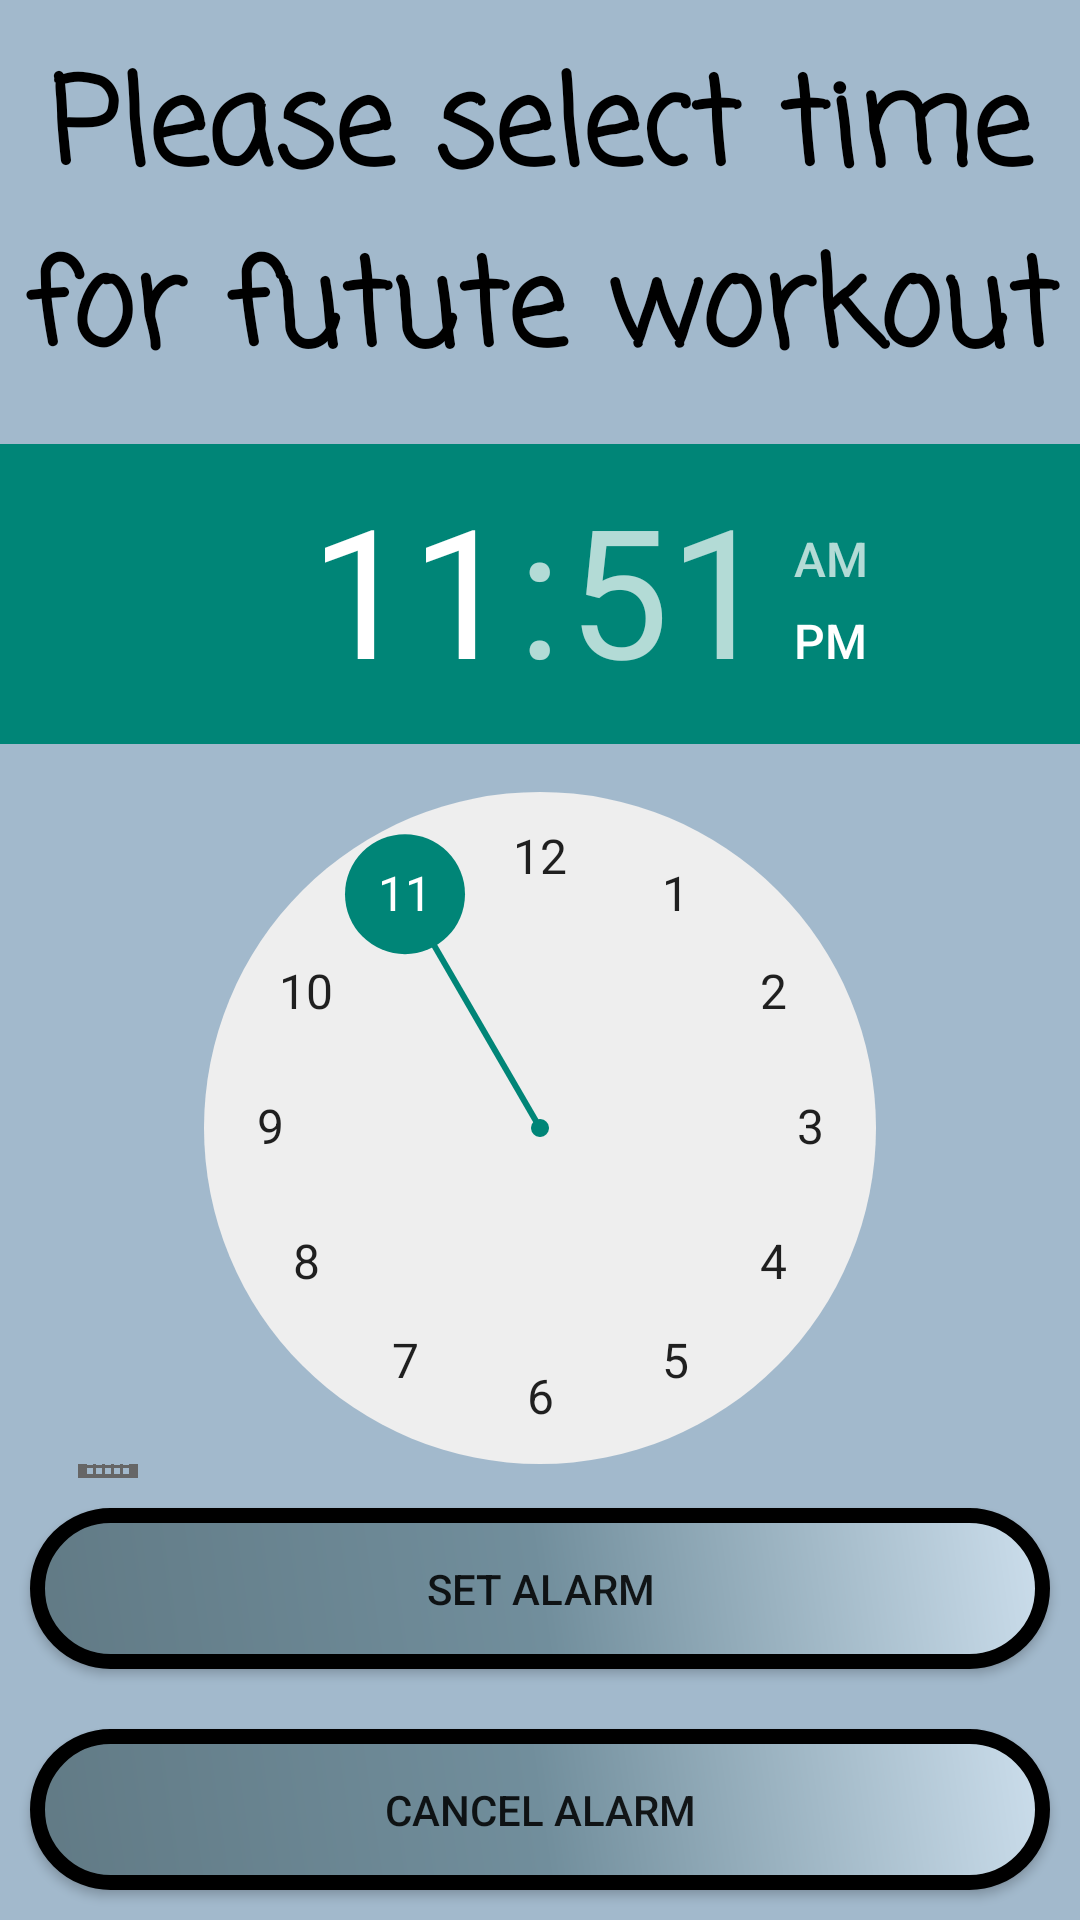

Here is an Android app screen rendered from its layout file. Give the layout XML and the strings, colors and styles it references.
<!-- AndroidManifest.xml: application theme Theme.Final_Project -->
<!-- res/layout/fragment_future_workout.xml -->
<?xml version="1.0" encoding="utf-8"?>
<LinearLayout xmlns:android="http://schemas.android.com/apk/res/android"
    xmlns:tools="http://schemas.android.com/tools"
    android:layout_width="match_parent"
    android:layout_height="match_parent"
    android:orientation="vertical"
    android:background="#A2B9CC"
    tools:context=".FutureWorkout" >

    <TextView
        android:id="@+id/textView13"
        android:layout_width="match_parent"
        android:layout_height="match_parent"
        android:layout_weight="1"
        android:fontFamily="casual"
        android:gravity="center"
        android:text="Please select time for futute workout"
        android:textColor="@color/black"
        android:textSize="40sp"
        android:textStyle="bold" />

    <TimePicker
        android:id="@+id/timePicker"
        android:layout_width="match_parent"
        android:layout_height="match_parent"
        android:layout_gravity="center"
        android:layout_weight="0.6" />

    <LinearLayout
        android:layout_width="match_parent"
        android:layout_height="match_parent"
        android:layout_weight="1"
        android:orientation="vertical">

        <Button
            android:id="@+id/setAlarmBtn"
            android:layout_width="match_parent"
            android:layout_height="match_parent"
            android:layout_weight="1"
            android:background="@drawable/button_design"
            android:layout_margin="10dp"
            android:text="Set alarm" />

        <Button
            android:id="@+id/cancelAlarmBtn"
            android:layout_width="match_parent"
            android:layout_height="match_parent"
            android:layout_weight="1"
            android:background="@drawable/button_design"
            android:layout_margin="10dp"
            android:text="Cancel alarm" />

    </LinearLayout>
</LinearLayout>
<!-- resources referenced by this layout -->
<resources>
  <!-- drawable button_design (drawable) -->
  <?xml version="1.0" encoding="utf-8"?>
  <shape xmlns:android="http://schemas.android.com/apk/res/android">
      <corners android:radius="100dp" />
      <gradient android:angle="225"
          android:startColor="#CCDEEC"
          android:centerColor="#718E9C"
          android:endColor="#617A85"/>
  
  
      <stroke android:color="#000" android:width="5dp"/>
  
  </shape>
  <style name="Theme.Final_Project" parent="Theme.AppCompat.DayNight.NoActionBar">
          
          <item name="colorPrimary">@color/purple_500</item>
          <item name="colorPrimaryVariant">@color/purple_700</item>
          <item name="colorOnPrimary">@color/white</item>
          
          <item name="colorSecondary">@color/teal_200</item>
          <item name="colorSecondaryVariant">@color/teal_700</item>
          <item name="colorOnSecondary">@color/black</item>
          
          <item name="android:statusBarColor">?attr/colorPrimaryVariant</item>
          
      </style>
  <!-- not gathered from this repository: default colours our renderer supplied (Android Studio template values) -->
  <color name="purple_500">#FF6200EE</color>
  <color name="purple_700">#FF3700B3</color>
  <color name="teal_200">#FF03DAC5</color>
  <color name="teal_700">#FF018786</color>
  <color name="black">#FF000000</color>
  <color name="white">#FFFFFFFF</color>
</resources>
